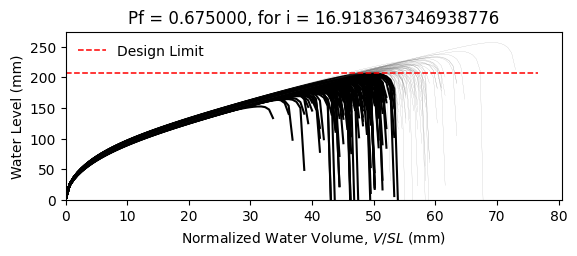

Data behind this chart, as committed beside it:
W10X15, L = 360.0 in, slope = 0.020833333333333332 in/in, dead load = 6.944444444444444e-05 kip/in…
zwlim AISC Appendix 2, zwlim DAMP, zwlim Proposed for ASCE 7, zwlim Neglect Ponding, dhnom Denver, dhnom New York, dhnom New Orleans, dh Denver, dh New York, dh New Orleans, dmax
6.464, 5.286, 5.892, 8.509, 0.4967, 0.4967, 0.4967, 3.333, 3.333, 3.333, 8.155, Safe, 
6.464, 5.286, 5.892, 8.509, 0.4967, 0.4967, 0.4967, 3.333, 3.333, 3.333, 7.416, Fail, 
6.464, 5.286, 5.892, 8.509, 0.4967, 0.4967, 0.4967, 3.333, 3.333, 3.333, 7.375, Fail, 
6.464, 5.286, 5.892, 8.509, 0.4967, 0.4967, 0.4967, 3.333, 3.333, 3.333, 8.494, Safe, 
6.464, 5.286, 5.892, 8.509, 0.4967, 0.4967, 0.4967, 3.333, 3.333, 3.333, 6.826, Fail, 
6.464, 5.286, 5.892, 8.509, 0.4967, 0.4967, 0.4967, 3.333, 3.333, 3.333, 10.12, Safe, 
6.464, 5.286, 5.892, 8.509, 0.4967, 0.4967, 0.4967, 3.333, 3.333, 3.333, 7.793, Fail, 
6.464, 5.286, 5.892, 8.509, 0.4967, 0.4967, 0.4967, 3.333, 3.333, 3.333, 7.166, Fail, 
6.464, 5.286, 5.892, 8.509, 0.4967, 0.4967, 0.4967, 3.333, 3.333, 3.333, 8.187, Safe, 
6.464, 5.286, 5.892, 8.509, 0.4967, 0.4967, 0.4967, 3.333, 3.333, 3.333, 7.68, Fail, 
6.464, 5.286, 5.892, 8.509, 0.4967, 0.4967, 0.4967, 3.333, 3.333, 3.333, 6.679, Fail, 
6.464, 5.286, 5.892, 8.509, 0.4967, 0.4967, 0.4967, 3.333, 3.333, 3.333, 6.546, Fail, 
6.464, 5.286, 5.892, 8.509, 0.4967, 0.4967, 0.4967, 3.333, 3.333, 3.333, 8.465, Safe, 
6.464, 5.286, 5.892, 8.509, 0.4967, 0.4967, 0.4967, 3.333, 3.333, 3.333, 7.339, Fail, 
6.464, 5.286, 5.892, 8.509, 0.4967, 0.4967, 0.4967, 3.333, 3.333, 3.333, 8.251, Safe, 
6.464, 5.286, 5.892, 8.509, 0.4967, 0.4967, 0.4967, 3.333, 3.333, 3.333, 7.696, Fail, 
6.464, 5.286, 5.892, 8.509, 0.4967, 0.4967, 0.4967, 3.333, 3.333, 3.333, 7.921, Fail, 
6.464, 5.286, 5.892, 8.509, 0.4967, 0.4967, 0.4967, 3.333, 3.333, 3.333, 8.705, Safe, 
6.464, 5.286, 5.892, 8.509, 0.4967, 0.4967, 0.4967, 3.333, 3.333, 3.333, 7.25, Fail, 
6.464, 5.286, 5.892, 8.509, 0.4967, 0.4967, 0.4967, 3.333, 3.333, 3.333, 7.698, Fail, 
6.464, 5.286, 5.892, 8.509, 0.4967, 0.4967, 0.4967, 3.333, 3.333, 3.333, 7.071, Fail, 
6.464, 5.286, 5.892, 8.509, 0.4967, 0.4967, 0.4967, 3.333, 3.333, 3.333, 8.314, Safe, 
6.464, 5.286, 5.892, 8.509, 0.4967, 0.4967, 0.4967, 3.333, 3.333, 3.333, 8.15, Safe, 
6.464, 5.286, 5.892, 8.509, 0.4967, 0.4967, 0.4967, 3.333, 3.333, 3.333, 7.801, Fail, 
6.464, 5.286, 5.892, 8.509, 0.4967, 0.4967, 0.4967, 3.333, 3.333, 3.333, 7.647, Fail, 
6.464, 5.286, 5.892, 8.509, 0.4967, 0.4967, 0.4967, 3.333, 3.333, 3.333, 6.822, Fail, 
6.464, 5.286, 5.892, 8.509, 0.4967, 0.4967, 0.4967, 3.333, 3.333, 3.333, 8.243, Safe, 
6.464, 5.286, 5.892, 8.509, 0.4967, 0.4967, 0.4967, 3.333, 3.333, 3.333, 7.746, Fail, 
6.464, 5.286, 5.892, 8.509, 0.4967, 0.4967, 0.4967, 3.333, 3.333, 3.333, 7.29, Fail, 
6.464, 5.286, 5.892, 8.509, 0.4967, 0.4967, 0.4967, 3.333, 3.333, 3.333, 8.662, Safe, 
6.464, 5.286, 5.892, 8.509, 0.4967, 0.4967, 0.4967, 3.333, 3.333, 3.333, 8.234, Safe, 
6.464, 5.286, 5.892, 8.509, 0.4967, 0.4967, 0.4967, 3.333, 3.333, 3.333, 8.031, Fail, 
6.464, 5.286, 5.892, 8.509, 0.4967, 0.4967, 0.4967, 3.333, 3.333, 3.333, 7.418, Fail, 
6.464, 5.286, 5.892, 8.509, 0.4967, 0.4967, 0.4967, 3.333, 3.333, 3.333, 8.674, Safe, 
6.464, 5.286, 5.892, 8.509, 0.4967, 0.4967, 0.4967, 3.333, 3.333, 3.333, 8.244, Safe, 
6.464, 5.286, 5.892, 8.509, 0.4967, 0.4967, 0.4967, 3.333, 3.333, 3.333, 7.233, Fail, 
6.464, 5.286, 5.892, 8.509, 0.4967, 0.4967, 0.4967, 3.333, 3.333, 3.333, 7.873, Fail, 
6.464, 5.286, 5.892, 8.509, 0.4967, 0.4967, 0.4967, 3.333, 3.333, 3.333, 8.249, Safe, 
6.464, 5.286, 5.892, 8.509, 0.4967, 0.4967, 0.4967, 3.333, 3.333, 3.333, 8.603, Safe, 
6.464, 5.286, 5.892, 8.509, 0.4967, 0.4967, 0.4967, 3.333, 3.333, 3.333, 6.749, Fail, 
6.464, 5.286, 5.892, 8.509, 0.4967, 0.4967, 0.4967, 3.333, 3.333, 3.333, 8.931, Safe, 
6.464, 5.286, 5.892, 8.509, 0.4967, 0.4967, 0.4967, 3.333, 3.333, 3.333, 7.559, Fail, 
6.464, 5.286, 5.892, 8.509, 0.4967, 0.4967, 0.4967, 3.333, 3.333, 3.333, 7.62, Fail, 
6.464, 5.286, 5.892, 8.509, 0.4967, 0.4967, 0.4967, 3.333, 3.333, 3.333, 7.779, Fail, 
6.464, 5.286, 5.892, 8.509, 0.4967, 0.4967, 0.4967, 3.333, 3.333, 3.333, 8.497, Safe, 
6.464, 5.286, 5.892, 8.509, 0.4967, 0.4967, 0.4967, 3.333, 3.333, 3.333, 6.936, Fail, 
6.464, 5.286, 5.892, 8.509, 0.4967, 0.4967, 0.4967, 3.333, 3.333, 3.333, 7.942, Fail, 
6.464, 5.286, 5.892, 8.509, 0.4967, 0.4967, 0.4967, 3.333, 3.333, 3.333, 7.22, Fail, 
6.464, 5.286, 5.892, 8.509, 0.4967, 0.4967, 0.4967, 3.333, 3.333, 3.333, 7.874, Fail, 
6.464, 5.286, 5.892, 8.509, 0.4967, 0.4967, 0.4967, 3.333, 3.333, 3.333, 7.22, Fail, 
6.464, 5.286, 5.892, 8.509, 0.4967, 0.4967, 0.4967, 3.333, 3.333, 3.333, 8.251, Safe, 
6.464, 5.286, 5.892, 8.509, 0.4967, 0.4967, 0.4967, 3.333, 3.333, 3.333, 6.463, Fail, 
6.464, 5.286, 5.892, 8.509, 0.4967, 0.4967, 0.4967, 3.333, 3.333, 3.333, 7.956, Fail, 
6.464, 5.286, 5.892, 8.509, 0.4967, 0.4967, 0.4967, 3.333, 3.333, 3.333, 7.418, Fail, 
6.464, 5.286, 5.892, 8.509, 0.4967, 0.4967, 0.4967, 3.333, 3.333, 3.333, 8.874, Safe, 
6.464, 5.286, 5.892, 8.509, 0.4967, 0.4967, 0.4967, 3.333, 3.333, 3.333, 7.12, Fail, 
6.464, 5.286, 5.892, 8.509, 0.4967, 0.4967, 0.4967, 3.333, 3.333, 3.333, 7.667, Fail, 
6.464, 5.286, 5.892, 8.509, 0.4967, 0.4967, 0.4967, 3.333, 3.333, 3.333, 7.229, Fail, 
6.464, 5.286, 5.892, 8.509, 0.4967, 0.4967, 0.4967, 3.333, 3.333, 3.333, 6.938, Fail, 
... 142 more rows
